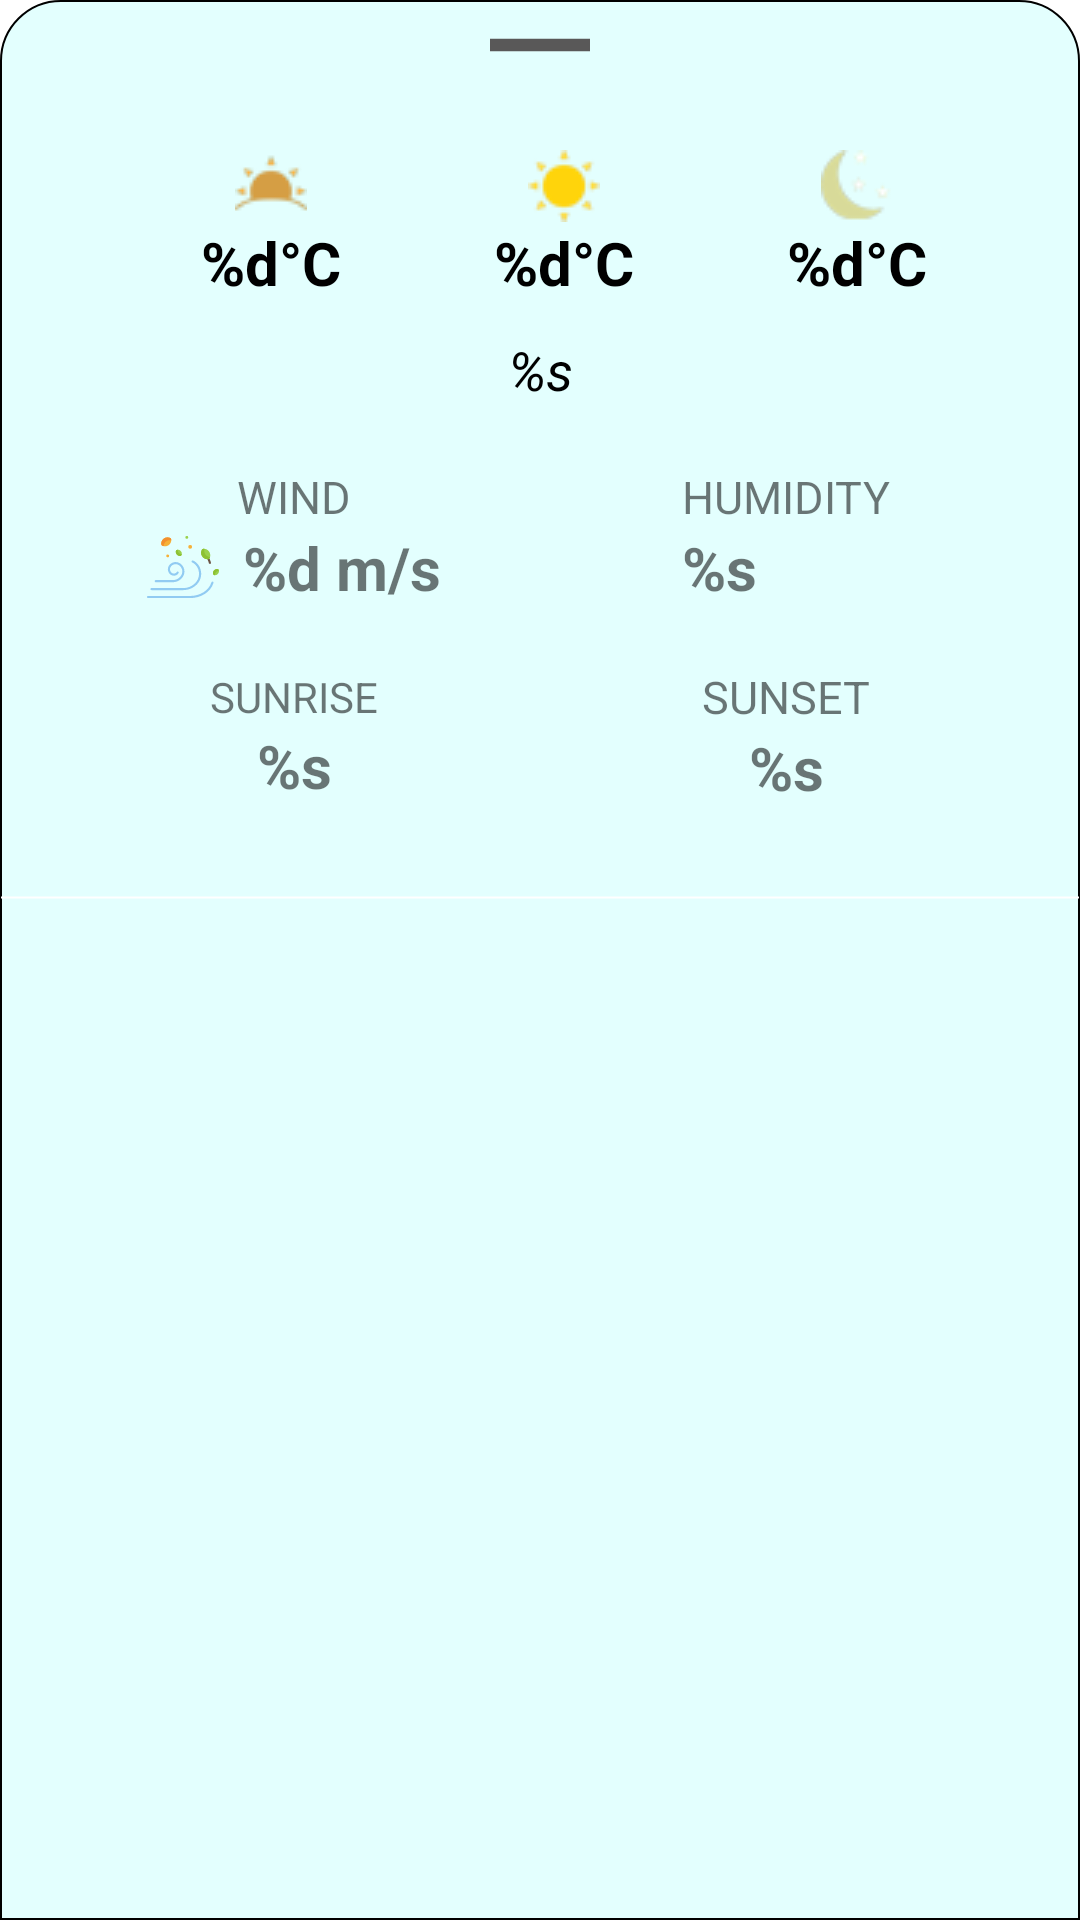

The Android layout XML behind this screen, and the referenced resources:
<!-- AndroidManifest.xml: application theme Theme.Weatheravito -->
<!-- res/layout/fragment_day_detail.xml -->
<?xml version="1.0" encoding="utf-8"?>
<layout xmlns:android="http://schemas.android.com/apk/res/android"
    xmlns:app="http://schemas.android.com/apk/res-auto"
    xmlns:tools="http://schemas.android.com/tools">

    <data>

    </data>

    <androidx.constraintlayout.widget.ConstraintLayout
        android:layout_width="match_parent"
        android:layout_height="match_parent"
        android:background="@drawable/component_bottom_sheet"
        tools:context="views.DayDetailBottomSheet">

        <TextView
            android:id="@+id/d_morn"
            android:layout_width="wrap_content"
            android:layout_height="wrap_content"
            android:text="@string/w_degree"
            android:textSize="20sp"
            android:textStyle="bold"
            android:textColor="@color/black"
            app:layout_constraintEnd_toStartOf="@id/d_day"
            app:layout_constraintStart_toStartOf="@id/l_gl"
            app:layout_constraintTop_toBottomOf="@id/horizontal_rule"
            android:layout_marginTop="20dp"
            app:drawableTopCompat="@drawable/morn" />

        <TextView
            android:id="@+id/d_day"
            android:text="@string/w_degree"
            android:textSize="20sp"
            app:drawableTopCompat="@drawable/day"
            app:layout_constraintTop_toTopOf="@id/d_morn"
            android:textStyle="bold"
            android:textColor="@color/black"
            android:layout_width="wrap_content"
            android:layout_height="wrap_content"
            app:layout_constraintStart_toEndOf="@id/d_morn"
            app:layout_constraintEnd_toStartOf="@id/d_night"/>

        <TextView
            android:layout_width="wrap_content"
            android:layout_height="wrap_content"
            android:id="@+id/d_night"
            android:text="@string/w_degree"
            android:textSize="20sp"
            app:drawableTopCompat="@drawable/moon"
            app:layout_constraintTop_toTopOf="@id/d_morn"
            android:textStyle="bold"
            app:layout_constraintEnd_toEndOf="parent"
            android:textColor="@color/black"
            app:layout_constraintStart_toEndOf="@id/d_day"/>
        <TextView
            android:layout_marginTop="10dp"
            android:id="@+id/d_text_desc"
            android:layout_width="wrap_content"
            android:layout_height="wrap_content"
            app:layout_constraintTop_toBottomOf="@id/d_morn"
            app:layout_constraintStart_toStartOf="@id/l_gl"
            app:layout_constraintEnd_toEndOf="@id/r_gl"
            android:text="@string/str_val"
            android:textColor="@color/black"
            android:textStyle="italic"
            android:textSize="18sp"/>

        <ImageView
            android:id="@+id/horizontal_rule"
            android:layout_width="50dp"
            android:layout_height="wrap_content"
            android:scaleType="centerCrop"
            android:src="@drawable/horizontal_rule"
            app:layout_constraintEnd_toEndOf="parent"
            app:layout_constraintStart_toStartOf="parent"
            app:layout_constraintTop_toTopOf="parent" />

        <TextView
            android:id="@+id/d_wind"
            android:layout_width="wrap_content"
            android:layout_height="wrap_content"
            android:text="@string/str_wind"
            android:textSize="15sp"
            android:layout_marginTop="20dp"
            app:layout_constraintEnd_toEndOf="@id/h_gl"
            app:layout_constraintStart_toStartOf="@id/l_gl"
            app:layout_constraintTop_toBottomOf="@id/d_text_desc" />

        <TextView
            android:id="@+id/d_wind_tv"
            android:layout_width="wrap_content"
            android:layout_height="wrap_content"
            android:drawablePadding="8dp"
            android:text="@string/w_wind_v"
            android:textSize="20sp"
            android:textStyle="bold"
            app:drawableStartCompat="@drawable/ic_wind"
            app:layout_constraintEnd_toEndOf="@id/d_wind"
            app:layout_constraintStart_toStartOf="@id/d_wind"
            app:layout_constraintTop_toBottomOf="@id/d_wind" />

        <TextView
            android:id="@+id/d_humid"
            android:layout_width="wrap_content"
            android:layout_height="wrap_content"
            android:text="@string/str_humidity"
            android:textSize="15sp"
            app:layout_constraintEnd_toEndOf="@id/r_gl"
            app:layout_constraintStart_toStartOf="@id/h_gl"
            app:layout_constraintTop_toTopOf="@id/d_wind" />

        <TextView
            android:id="@+id/d_humid_tv"
            android:layout_width="wrap_content"
            android:layout_height="wrap_content"
            android:drawablePadding="8dp"
            android:text="@string/str_val"
            android:textSize="20sp"
            android:textStyle="bold"
            app:drawableStartCompat="@drawable/ic_humidity"
            app:layout_constraintStart_toStartOf="@id/d_humid"
            app:layout_constraintTop_toBottomOf="@id/d_humid" />

        <TextView
            android:id="@+id/d_sunr"
            android:layout_width="wrap_content"
            android:layout_height="wrap_content"
            android:layout_marginTop="20dp"
            android:text="@string/str_sunrise"
            app:layout_constraintEnd_toEndOf="@id/h_gl"
            app:layout_constraintStart_toStartOf="@id/l_gl"
            app:layout_constraintTop_toBottomOf="@id/d_wind_tv" />

        <TextView
            android:id="@+id/d_sunr_tv"
            android:layout_width="wrap_content"
            android:layout_height="wrap_content"
            android:drawablePadding="8dp"
            android:text="@string/str_val"
            android:textSize="20sp"
            android:textStyle="bold"
            app:drawableStartCompat="@drawable/ic_sunrise"
            app:layout_constraintEnd_toEndOf="@id/d_sunr"
            app:layout_constraintStart_toStartOf="@id/d_sunr"
            app:layout_constraintTop_toBottomOf="@id/d_sunr" />

        <TextView
            android:id="@+id/d_suns"
            android:layout_width="wrap_content"
            android:layout_height="wrap_content"
            android:text="@string/str_sunset"
            android:textSize="15sp"
            app:layout_constraintBottom_toBottomOf="@id/d_sunr"
            app:layout_constraintEnd_toEndOf="@id/r_gl"
            app:layout_constraintEnd_toStartOf="@id/r_gl"
            app:layout_constraintStart_toEndOf="@id/h_gl"
            app:layout_constraintStart_toStartOf="@id/h_gl"
            app:layout_constraintTop_toTopOf="@id/d_sunr"
            />

        <TextView
            android:id="@+id/d_suns_tv"
            android:layout_width="wrap_content"
            android:layout_height="wrap_content"
            app:layout_constraintTop_toBottomOf="@id/d_suns"
            android:text="@string/str_val"
            android:textSize="20sp"
            android:textStyle="bold"
            app:drawableStartCompat="@drawable/ic_sunset"
            android:drawablePadding="8dp"
            app:layout_constraintStart_toStartOf="@id/d_suns"
            app:layout_constraintEnd_toEndOf="@id/d_suns"
            />

        <View
            android:layout_width="wrap_content"
            android:layout_height="1dp"
            android:background="@drawable/line_shape"
            app:layout_constraintTop_toBottomOf="@id/d_sunr_tv"
            app:layout_constraintStart_toStartOf="parent"
            android:layout_marginTop="30dp"
            />

        <androidx.constraintlayout.widget.Guideline
            android:id="@+id/l_gl"
            android:layout_width="wrap_content"
            android:layout_height="wrap_content"
            android:orientation="vertical"
            app:layout_constraintGuide_begin="16dp" />

        <androidx.constraintlayout.widget.Guideline
            android:id="@+id/h_gl"
            android:layout_width="wrap_content"
            android:layout_height="wrap_content"
            android:orientation="vertical"
            app:layout_constraintGuide_percent="0.5" />

        <androidx.constraintlayout.widget.Guideline
            android:id="@+id/r_gl"
            android:layout_width="wrap_content"
            android:layout_height="wrap_content"
            android:orientation="vertical"
            app:layout_constraintGuide_end="16dp" />


    </androidx.constraintlayout.widget.ConstraintLayout>
</layout>
<!-- resources referenced by this layout -->
<resources>
  <!-- drawable component_bottom_sheet (drawable) -->
  <?xml version="1.0" encoding="utf-8"?>
  <shape xmlns:android="http://schemas.android.com/apk/res/android"
      android:shape="rectangle">
      <corners
          android:topRightRadius="20dp"
          android:topLeftRadius="20dp" />
      <solid android:color="#E3FFFE" />
      <stroke android:color="@color/black" android:width="0.5dp" />
  </shape>
  <!-- drawable day: png bitmap (drawable, 3431 bytes) -->
  <!-- drawable horizontal_rule (drawable) -->
  <vector android:height="30dp" android:tint="#595858"
      android:viewportHeight="24" android:viewportWidth="24"
      android:width="30dp" xmlns:android="http://schemas.android.com/apk/res/android">
      <path android:fillColor="#595858"
          android:fillType="evenOdd" android:pathData="M4,11h16v2h-16z"/>
  </vector>
  <!-- drawable ic_wind: vector/xml drawable (drawable, 4509 chars, omitted) -->
  <!-- drawable line_shape (drawable) -->
  <?xml version="1.0" encoding="utf-8"?>
  <selector xmlns:android="http://schemas.android.com/apk/res/android">
      <item>
          <shape android:shape="line">
              <solid android:color="@color/white"/>
              <stroke android:width="0.5dp" android:color="@color/white"/>
          </shape>
      </item>
  </selector>
  <!-- drawable moon: png bitmap (drawable, 3500 bytes) -->
  <!-- drawable morn: png bitmap (drawable, 3187 bytes) -->
  <string name="str_humidity">HUMIDITY</string>
  <string name="str_sunrise">SUNRISE</string>
  <string name="str_sunset">SUNSET</string>
  <string name="str_val">%s</string>
  <string name="str_wind">WIND</string>
  <string name="w_degree">%d°C</string>
  <string name="w_wind_v">%d m/s</string>
  <style name="Theme.Weatheravito" parent="Theme.MaterialComponents.Light.NoActionBar">
          
          <item name="colorPrimary">@color/purple_500</item>
          <item name="colorPrimaryVariant">@color/purple_700</item>
          <item name="colorOnPrimary">@color/white</item>
          
          <item name="colorSecondary">@color/teal_200</item>
          <item name="colorSecondaryVariant">@color/teal_700</item>
          <item name="colorOnSecondary">@color/black</item>
          
          <item name="android:statusBarColor" tools:targetApi="l">?attr/colorPrimaryVariant</item>
          
      </style>
  <!-- not gathered from this repository: default colours our renderer supplied (Android Studio template values) -->
  <color name="purple_500">#FF6200EE</color>
  <color name="purple_700">#FF3700B3</color>
  <color name="teal_200">#FF03DAC5</color>
  <color name="teal_700">#FF018786</color>
  <color name="black">#FF000000</color>
  <color name="white">#FFFFFFFF</color>
</resources>
